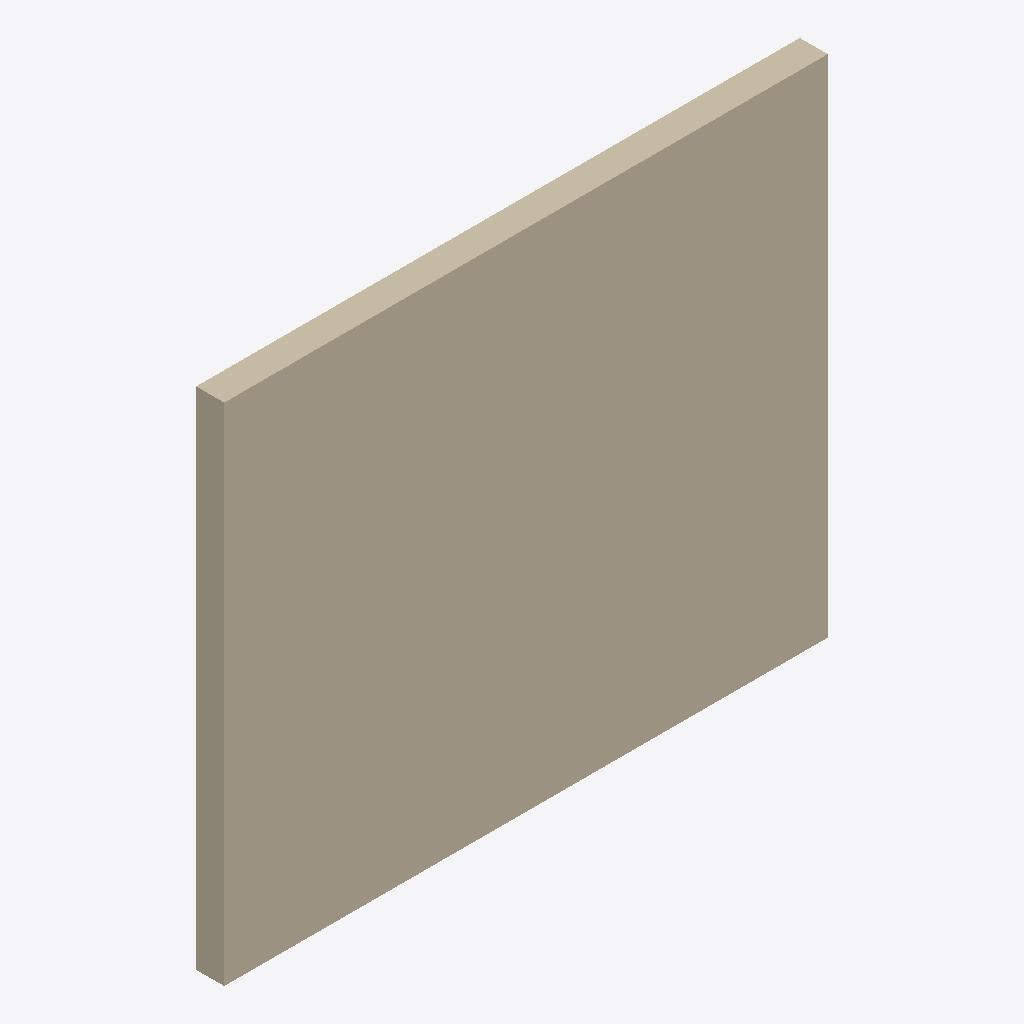
Isometric view of an IFC building model (IFC-SPF (STEP), schema IFC2X3, length unit millimetre), seen from the south-west, elements coloured by IFC class: 1 wall (beige).
Extent 4.3 m × 0.2 m × 3.6 m (x, y, z). Storeys (2): L1 at 0.00 m; L2 at 3.60 m. Elements (1): 1 IfcWallStandardCase.

HEADER;
FILE_DESCRIPTION(('ViewDefinition [CoordinationView_V2.0]','RevitIdentifiers [ContentGUID: fc608f23-287a-487c-852f-19290f2dcc94, VersionGUID: 6e4acd00-5c26-4518-902d-ddc1529124fc, NumberOfSaves: 0]','CoordinateReference [CoordinateBase: Shared Coordinates, ProjectSite: Default Site]'),'2;1');
FILE_NAME('MUROS.ifc','2026-03-19T16:37:31-05:00',(''),(''),'ODA SDAI 25.12','Autodesk - Revit 26.4.0.32 (ENU) - 26.4.0.32','');
FILE_SCHEMA(('IFC2X3'));
ENDSEC;
DATA;
#18=IFCPROJECT('3yO8yZA7f8V8Kl6IdmqZDa',#6,'Project Number',$,$,'Project Name','Project Status',(#13),#114);
#32=IFCSITE('3yO8yZA7f8V8Kl6IdmqZDc',#6,'Default',$,$,#31,$,$,.ELEMENT.,(42,21,31,401672),(-71,-3,-24,-345703),0.0,$,$);
#22=IFCBUILDING('3yO8yZA7f8V8Kl6IdmqZDb',#6,'Building Name',$,$,#21,$,'Building Name',.ELEMENT.,$,$,#19);
#25=IFCBUILDINGSTOREY('2JF4e6axWHqu3u0C1FZlmi',#6,'L1',$,$,#24,$,'L1',.ELEMENT.,0.0);
#29=IFCBUILDINGSTOREY('1ZGO8hrFCHqw0v0026FpFv',#6,'L2',$,$,#28,$,'L2',.ELEMENT.,3600.0000000000005);
#54=IFCWALLSTANDARDCASE('1kIiq0N2P5690jtS5IY4zi',#6,'Basic Wall:Generic - 200mm:1665936',$,$,#35,#40,'1665936');
ENDSEC;
